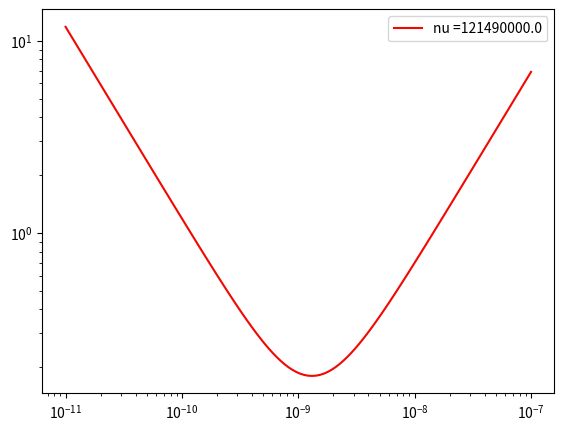

This chart was generated by the following Python code: (Note: this script raises an exception after producing the figure.)
#!/usr/bin/python
#import glob
#import re
import itertools
import numpy as np
#import scipy as sp
#from scipy.optimize import curve_fit
import matplotlib.cm as cm
import matplotlib.pyplot as plt
#from matplotlib.widgets import Slider, Button, CheckButtons
c=[]
for i in np.arange(10):c.append(cm.jet(1-i/10.))
colors =itertools.cycle(c)
def Lorentz(x,f0,fwhm,a0):
	return (a0 * (0.5 * fwhm)/((x * f0)**2.0 + 0.25 * fwhm**2))

def J_debye(nu,tau):
	omega=nu*2.*np.pi
	return (tau/(1+(omega*tau)**2))
def J_cd(nu,tau,beta=1):
	omega=nu*2.*np.pi
	a=omega*tau*beta
	return (1/omega*
		np.sin(beta*np.arctan(a))/((1.+a**2)**(beta/2.))
		)
def R1_CSA(nu,tau,delta_sigma,beta=1):
	omega=nu*2.*np.pi
	return 0.3*omega**2*delta_sigma**2*J_cd(nu,tau,1)
def R1_DD(nu,tau,K_dd,beta=1):
	return K_dd*(J_cd(nu,tau,beta)+4*J_cd(2*nu,tau,beta))
def R1_ges(nu,tau,K_dd,delta_sigma,beta=1):
	return R1_DD(nu,tau,K_dd,beta)+R1_CSA(nu,tau,delta_sigma,beta)
delta_sigma_ppm=220e-6
nu=np.logspace(1.5,12.2,120)
nu=121.49e6
plt.ion()
plt.figure(1)
rateax=plt.axes([0.05,0.1,0.8,0.8])
plt.xscale('log')
plt.yscale('log')
tau=np.logspace(-11,-7,120)
rateax.plot(tau,1/R1_CSA(nu,tau,delta_sigma_ppm,0.4),label='nu ='+str(nu),color=c[1])
#rateax.plot(tau,1/R1_CSA(nu,tau,delta_sigma_ppm,0.9),color=c[2])
rateax.legend()
plt.show()
i=raw_input('ente')
